Run: headless pygame with SDL's dummy video driver; simulated clock (each Clock.tick advances the game by its frame time, no real sleeping); random seed 0; keys injected as events and as key.get_pressed() state; no mouse input.
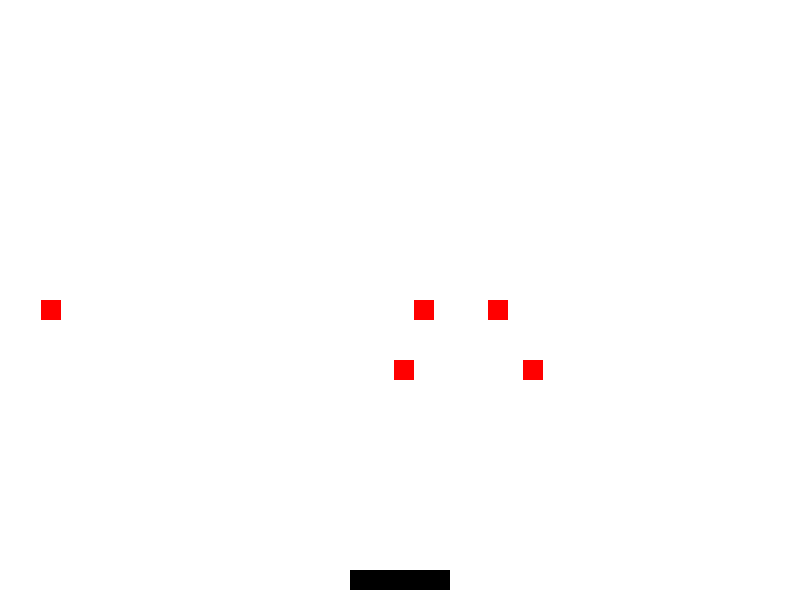
Frame 1 of 4 · flips 1–60 · no input
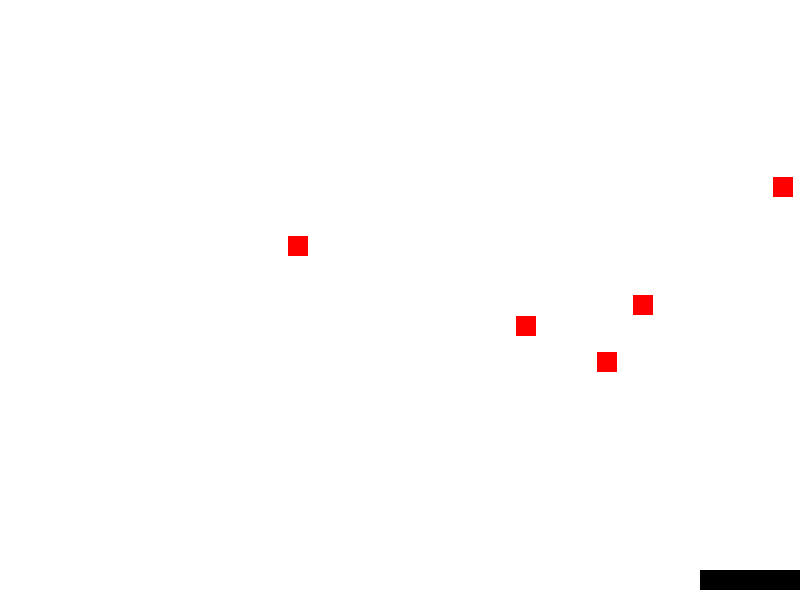
Frame 2 of 4 · flips 61–180 · tapped SPACE, RETURN · held RIGHT (→), D
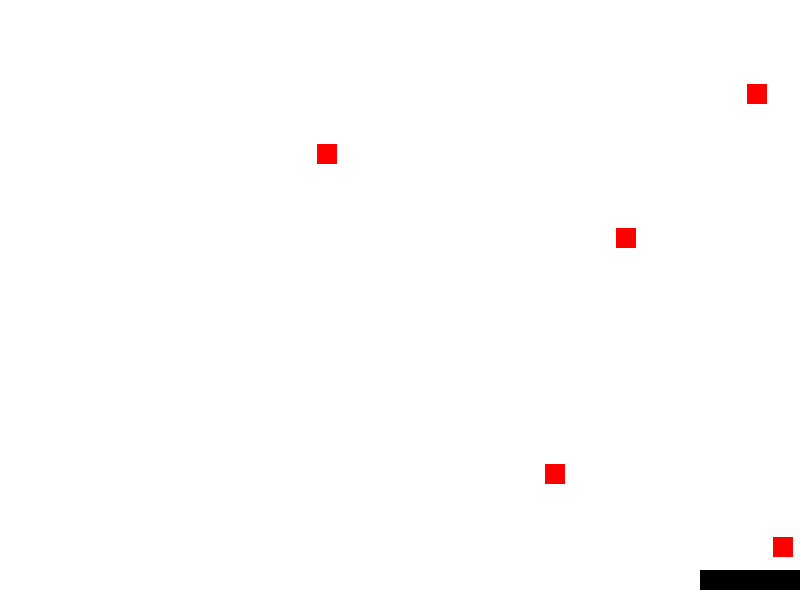
Frame 3 of 4 · flips 181–300 · held DOWN (↓), S
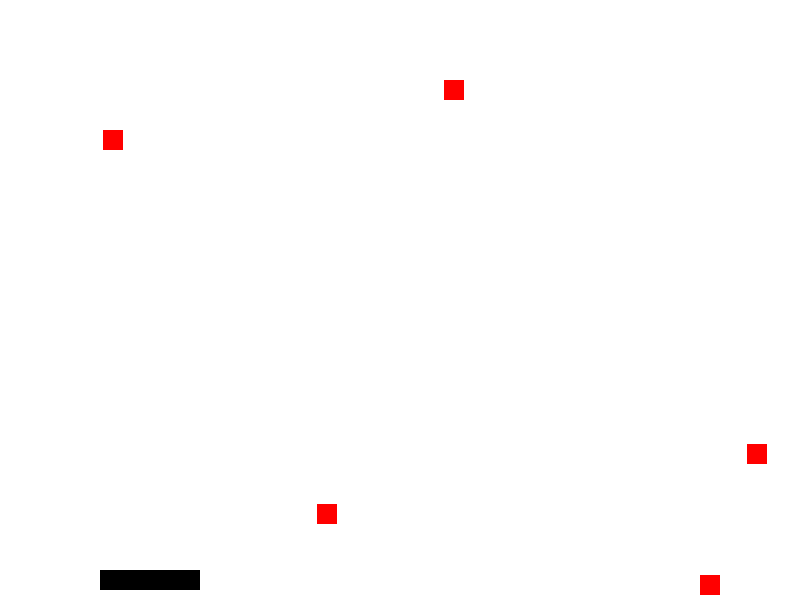
Frame 4 of 4 · flips 301–420 · held LEFT (←), A, UP (↑), W

The pygame program that drew these frames:

import pygame
import random

# Inicializar Pygame
pygame.init()

# Dimensiones de la pantalla
WIDTH, HEIGHT = 800, 600
screen = pygame.display.set_mode((WIDTH, HEIGHT))
pygame.display.set_caption("Catch the Ball")

# Colores
WHITE = (255, 255, 255)
BLACK = (0, 0, 0)
RED = (255, 0, 0)

# FPS (Frames Per Second)
FPS = 60
clock = pygame.time.Clock()

# Clase para la canasta
class Basket(pygame.sprite.Sprite):
    def __init__(self):
        super().__init__()
        self.image = pygame.Surface((100, 20))
        self.image.fill(BLACK)
        self.rect = self.image.get_rect()
        self.rect.centerx = WIDTH // 2
        self.rect.bottom = HEIGHT - 10

    def update(self):
        keys = pygame.key.get_pressed()
        if keys[pygame.K_LEFT]:
            self.rect.x -= 5
        if keys[pygame.K_RIGHT]:
            self.rect.x += 5

        # Mantener dentro de los límites de la pantalla
        if self.rect.left < 0:
            self.rect.left = 0
        if self.rect.right > WIDTH:
            self.rect.right = WIDTH

# Clase para la bola
class Ball(pygame.sprite.Sprite):
    def __init__(self):
        super().__init__()
        self.image = pygame.Surface((20, 20))
        self.image.fill(RED)
        self.rect = self.image.get_rect()
        self.rect.x = random.randint(0, WIDTH - self.rect.width)
        self.rect.y = 0
        self.speedy = random.randint(3, 8)

    def update(self):
        self.rect.y += self.speedy
        # Si la bola llega al fondo de la pantalla, reiniciar posición
        if self.rect.top > HEIGHT:
            self.rect.x = random.randint(0, WIDTH - self.rect.width)
            self.rect.y = 0
            self.speedy = random.randint(3, 8)

# Crear grupos de sprites
all_sprites = pygame.sprite.Group()
balls = pygame.sprite.Group()

# Crear la canasta y agregarla al grupo de sprites
basket = Basket()
all_sprites.add(basket)

# Crear bolas y agregarlas al grupo de sprites
for i in range(5):
    ball = Ball()
    all_sprites.add(ball)
    balls.add(ball)

# Bucle principal del juego
running = True
while running:
    clock.tick(FPS)

    # Manejar eventos
    for event in pygame.event.get():
        if event.type == pygame.QUIT:
            running = False

    # Actualizar
    all_sprites.update()

    # Detectar colisiones
    if pygame.sprite.spritecollide(basket, balls, True):
        ball = Ball()
        all_sprites.add(ball)
        balls.add(ball)

    # Dibujar / Renderizar
    screen.fill(WHITE)
    all_sprites.draw(screen)

    # Después de dibujar todo, actualizar la pantalla
    pygame.display.flip()

pygame.quit()
